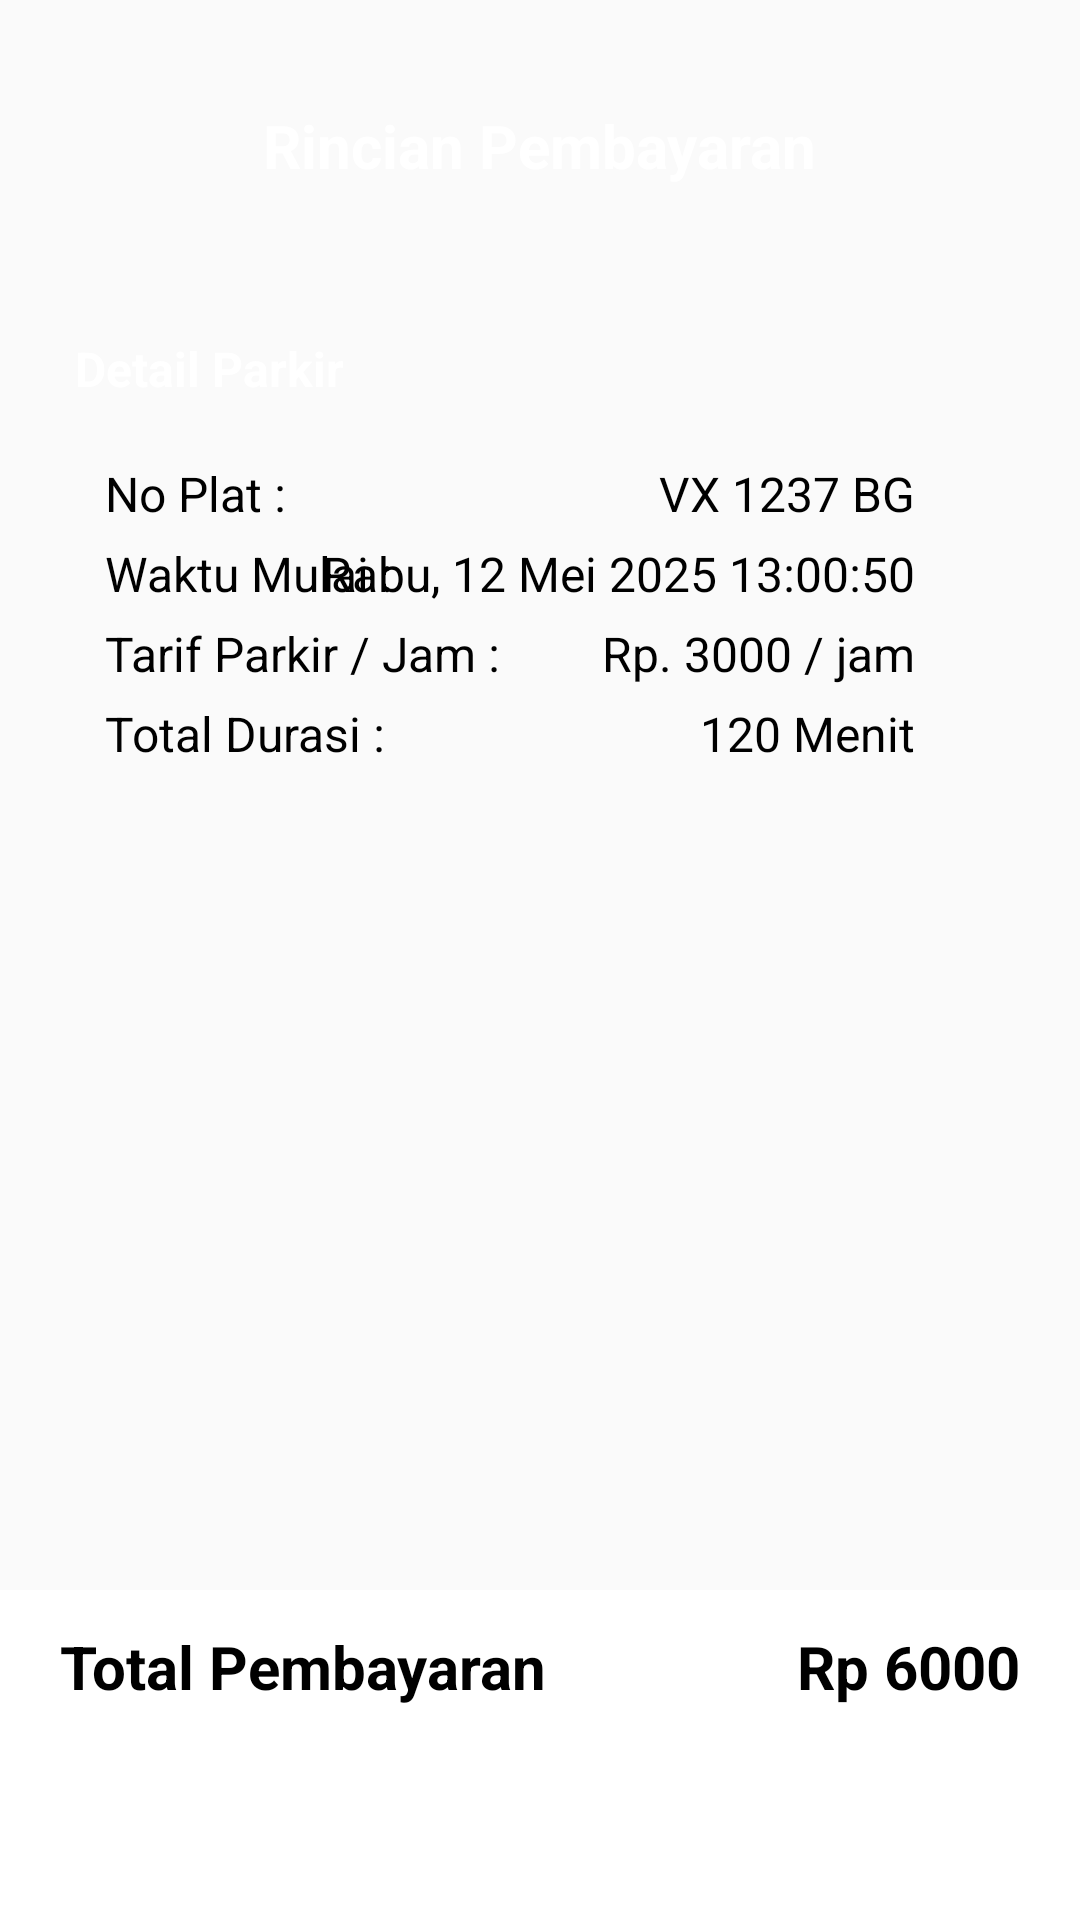

Produce the Android XML layout that renders to this screen, including the resource entries it uses.
<!-- AndroidManifest.xml: application theme Theme.ProjectSkripsi -->
<!-- res/layout/activity_rincian_pembayaran.xml -->
<?xml version="1.0" encoding="utf-8"?>
<RelativeLayout xmlns:android="http://schemas.android.com/apk/res/android"
    xmlns:app="http://schemas.android.com/apk/res-auto"
    xmlns:tools="http://schemas.android.com/tools"
    android:id="@+id/main"
    android:background="@drawable/bg_full"
    android:layout_width="match_parent"
    android:layout_height="match_parent"
    tools:context=".RincianPembayaran">
    <TextView
        android:paddingStart="25dp"
        android:paddingTop="25dp"
        android:paddingEnd="25dp"
        android:layout_centerHorizontal="true"
        android:id="@+id/txtRincianPembayaran"
        android:layout_width="wrap_content"
        android:layout_height="wrap_content"
        android:text="Rincian Pembayaran"
        android:textSize="20sp"
        android:textStyle="bold"
        android:textColor="@color/white"
        android:layout_marginTop="10dp" />
    <TextView
        android:layout_marginStart="25dp"
        android:id="@+id/txtDetailParkir"
        android:layout_below="@id/txtRincianPembayaran"
        android:layout_width="wrap_content"
        android:layout_height="wrap_content"
        android:text="Detail Parkir"
        android:textSize="16sp"
        android:textStyle="bold"
        android:textColor="@color/white"
        android:layout_marginTop="50dp"/>
    <RelativeLayout
        android:layout_marginTop="10dp"
        android:layout_marginEnd="25dp"
        android:layout_marginStart="25dp"
        android:id="@+id/informasiParkir"
        android:layout_below="@id/txtDetailParkir"
        android:paddingEnd="10dp"
        android:paddingStart="10dp"
        android:background="@drawable/rounded_home"
        android:layout_width="match_parent"
        android:layout_height="130dp">
        <TextView
            android:id="@+id/noPlatTxt"
            android:layout_width="wrap_content"
            android:layout_height="wrap_content"
            android:text="No Plat :"
            android:textSize="16sp"
            android:textColor="@color/black"
            android:layout_marginTop="10dp"/>
        <TextView
            android:id="@+id/waktuMulaiTxt"
            android:layout_below="@+id/noPlatTxt"
            android:layout_width="wrap_content"
            android:layout_height="wrap_content"
            android:text="Waktu Mulai :"
            android:textSize="16sp"
            android:textColor="@color/black"
            android:layout_marginTop="5dp"/>
        <TextView
            android:id="@+id/tarifParkirTxt"
            android:layout_below="@+id/waktuMulaiTxt"
            android:layout_width="wrap_content"
            android:layout_height="wrap_content"
            android:text="Tarif Parkir / Jam :"
            android:textSize="16sp"
            android:textColor="@color/black"
            android:layout_marginTop="5dp"/>
        <TextView
            android:id="@+id/TotalDurasiTxt"
            android:layout_below="@+id/tarifParkirTxt"
            android:layout_width="wrap_content"
            android:layout_height="wrap_content"
            android:text="Total Durasi :"
            android:textSize="16sp"
            android:textColor="@color/black"
            android:layout_marginTop="5dp"/>
        <TextView
            android:layout_marginEnd="20dp"
            android:id="@+id/noPlat"
            android:layout_alignParentEnd="true"
            android:layout_width="wrap_content"
            android:layout_height="wrap_content"
            android:text="VX 1237 BG"
            android:textSize="16sp"
            android:textColor="@color/black"
            android:layout_marginTop="10dp"/>
        <TextView
            android:layout_marginEnd="20dp"
            android:id="@+id/waktuMulai"
            android:layout_below="@id/noPlat"
            android:layout_alignParentEnd="true"
            android:layout_width="wrap_content"
            android:layout_height="wrap_content"
            android:text="Rabu, 12 Mei 2025 13:00:50"
            android:textSize="16sp"
            android:textColor="@color/black"
            android:layout_marginTop="5dp"/>
        <TextView
            android:layout_marginEnd="20dp"
            android:id="@+id/tarifParkir"
            android:layout_below="@id/waktuMulai"
            android:layout_alignParentEnd="true"
            android:layout_width="wrap_content"
            android:layout_height="wrap_content"
            android:text="Rp. 3000 / jam"
            android:textSize="16sp"
            android:textColor="@color/black"
            android:layout_marginTop="5dp"/>
        <TextView
            android:layout_marginEnd="20dp"
            android:id="@+id/totalDurasi"
            android:layout_below="@id/tarifParkir"
            android:layout_alignParentEnd="true"
            android:layout_width="wrap_content"
            android:layout_height="wrap_content"
            android:text="120 Menit"
            android:textSize="16sp"
            android:textColor="@color/black"
            android:layout_marginTop="5dp"/>
    </RelativeLayout>
    <RelativeLayout
        android:layout_alignParentBottom="true"
        android:layout_width="match_parent"
        android:background="@color/white"
        android:layout_height="110dp">
        <TextView
            android:layout_marginStart="20dp"
            android:id="@+id/totalPembayaran"
            android:layout_width="wrap_content"
            android:layout_height="wrap_content"
            android:text="Total Pembayaran"
            android:textSize="20sp"
            android:textStyle="bold"
            android:textColor="@color/black"
            android:layout_marginTop="12dp"/>
        <TextView
            android:layout_marginEnd="20dp"
            android:layout_marginStart="20dp"
            android:id="@+id/totalBayar"
            android:layout_alignParentEnd="true"
            android:layout_width="wrap_content"
            android:layout_height="wrap_content"
            android:text="Rp 6000"
            android:textSize="20sp"
            android:textStyle="bold"
            android:textColor="@color/black"
            android:layout_marginTop="12dp"/>
        <androidx.appcompat.widget.AppCompatButton
            android:id="@+id/btnBayar"
            android:layout_width="300dp"
            android:backgroundTint="#17A4FD"
            android:background="@drawable/rounded_home"
            android:layout_height="50dp"
            android:text="Lanjutkan Pembayaran"
            android:textAllCaps="false"
            android:textColor="@color/white"
            android:textSize="18dp"
            android:layout_alignParentBottom="true"
            android:layout_centerHorizontal="true"
            android:layout_marginBottom="15dp"/>
    </RelativeLayout>
</RelativeLayout>
<!-- resources referenced by this layout -->
<resources>
  <color name="black">#FF000000</color>
  <color name="white">#FFFFFFFF</color>
  <style name="Theme.ProjectSkripsi" parent="Base.Theme.ProjectSkripsi">
      
      <item name="android:navigationBarColor">@android:color/transparent</item>
      <item name="android:statusBarColor">@android:color/transparent</item>
      <item name="android:windowLightStatusBar">?attr/isLightTheme</item>
    </style>
  <style name="Base.Theme.ProjectSkripsi" parent="Theme.Material3.DayNight.NoActionBar">
          
          <item name="colorPrimary">@color/primary</item>
          <item name="colorPrimaryDark">@color/primary_dark</item>
          <item name="colorAccent">@color/accent</item>
          <item name="android:windowBackground">@color/background_primary</item>
          <item name="android:statusBarColor">@color/primary_dark</item>
          <item name="android:navigationBarColor">@color/primary_dark</item>
          <item name="android:windowLightStatusBar">false</item>
      </style>
  <color name="primary">#2196F3</color>
  <color name="primary_dark">#1976D2</color>
  <color name="accent">#FF9800</color>
  <color name="background_primary">#FAFAFA</color>
</resources>
